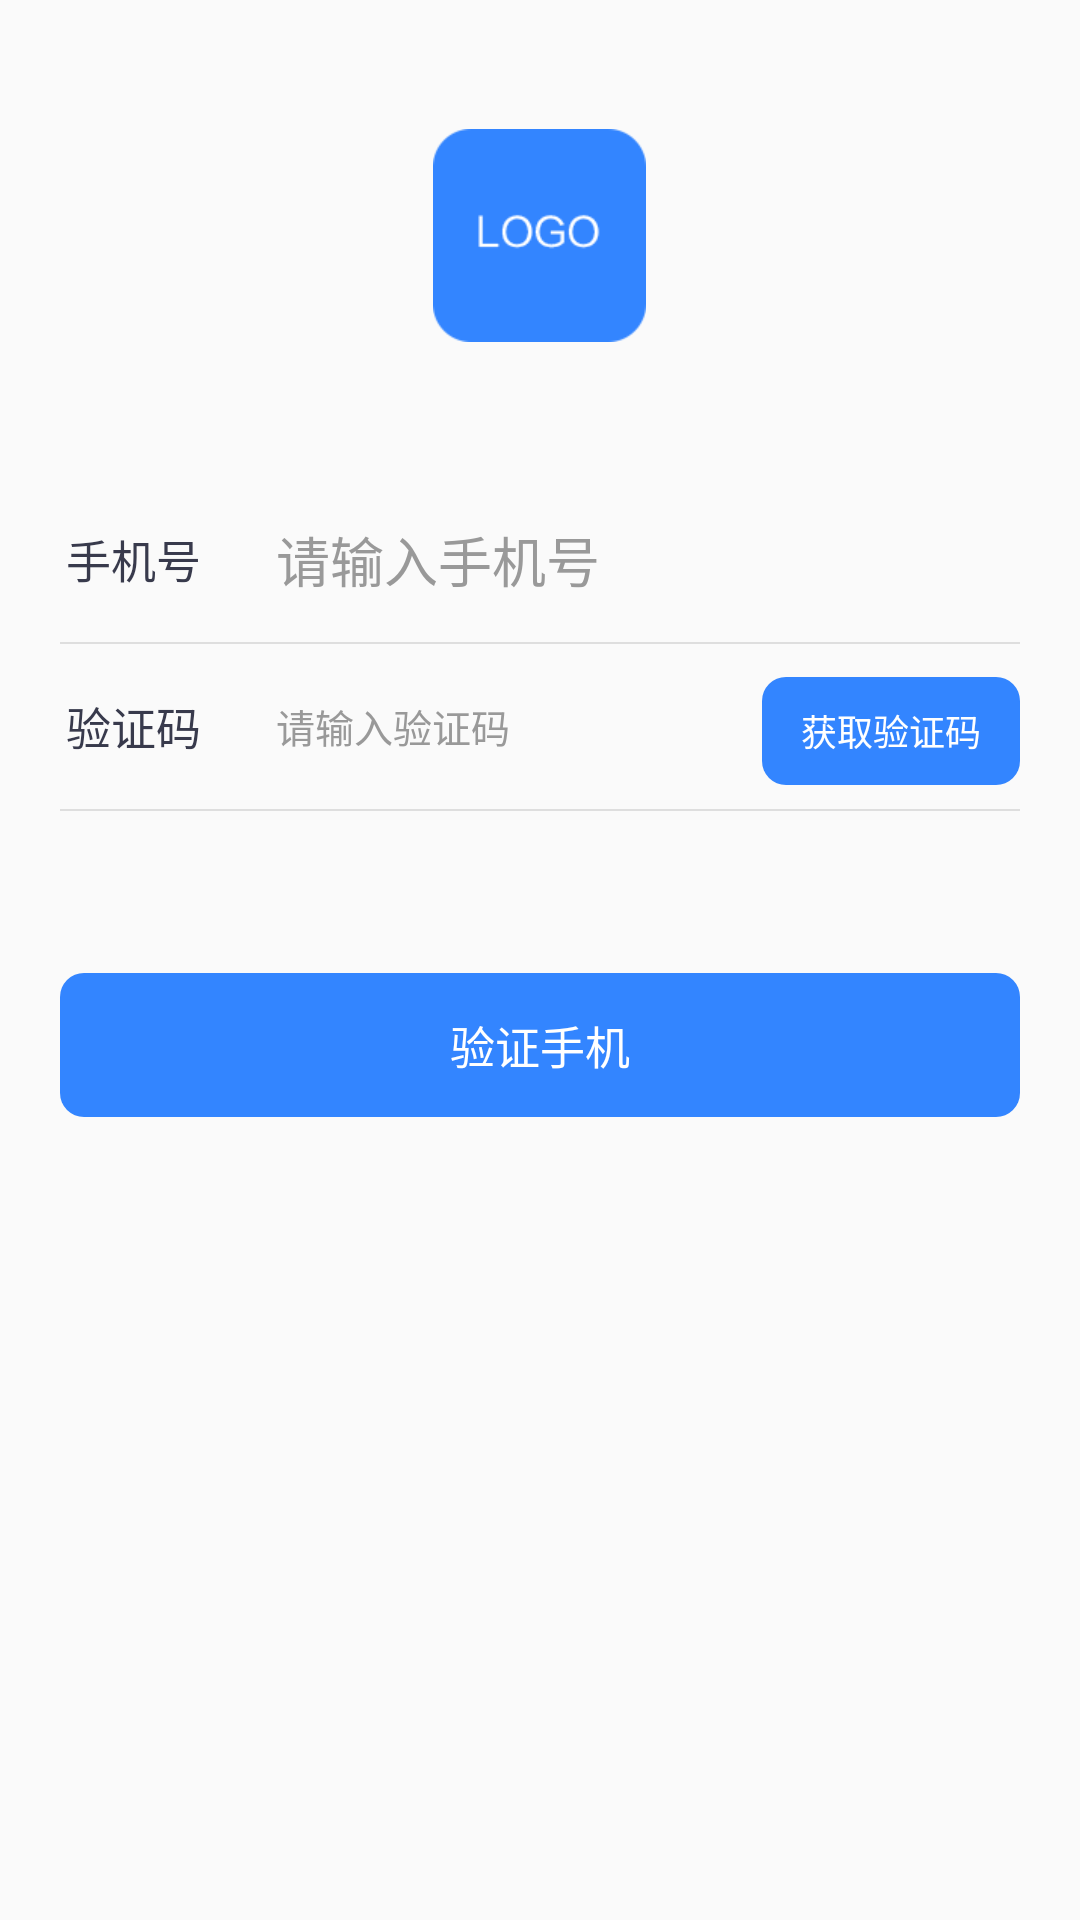

This screen was rendered from an Android layout file. Write that file and the resources it references.
<!-- AndroidManifest.xml: application theme AppTheme -->
<!-- res/layout/activity_login.xml -->
<?xml version="1.0" encoding="utf-8"?>
<LinearLayout xmlns:android="http://schemas.android.com/apk/res/android"
    xmlns:tools="http://schemas.android.com/tools"
    android:layout_width="match_parent"
    android:layout_height="match_parent"
    android:focusable="true"
    android:focusableInTouchMode="true"
    android:orientation="vertical"
    tools:context=".mvpsample.view.LoginActivity">


    <ImageView
        android:layout_width="71dp"
        android:layout_height="71dp"
        android:layout_gravity="center_horizontal"
        android:layout_marginTop="43dp"
        android:contentDescription="@string/entity"
        android:src="@drawable/ic_logo" />

    <LinearLayout
        android:layout_width="match_parent"
        android:layout_height="55dp"
        android:layout_marginEnd="20dp"
        android:layout_marginStart="20dp"
        android:layout_marginTop="45dp">

        <TextView
            android:layout_width="72dp"
            android:layout_height="match_parent"
            android:gravity="center_vertical"
            android:paddingEnd="0dp"
            android:paddingStart="2dp"
            android:text="@string/phone"
            android:textColor="@color/text_383"
            android:textSize="15sp" />

        <EditText
            android:id="@+id/edt_login_phone"
            android:layout_width="match_parent"
            android:layout_height="match_parent"
            android:background="@null"
            android:hint="@string/input_phone"
            android:inputType="phone"
            android:textColor="@color/text_383"
            android:maxLines="1"
            android:textColorHint="@color/text_999"
            android:textCursorDrawable="@drawable/shape_edit" />
    </LinearLayout>

    <View
        style="@style/view_horizontal"
        android:layout_marginEnd="20dp"
        android:layout_marginStart="20dp" />

    <LinearLayout
        android:layout_width="match_parent"
        android:layout_height="55dp"
        android:layout_marginEnd="20dp"
        android:layout_marginStart="20dp">

        <TextView
            android:layout_width="72dp"
            android:layout_height="match_parent"
            android:gravity="center_vertical"
            android:paddingEnd="0dp"
            android:paddingStart="2dp"
            android:text="@string/auth_code"
            android:textColor="@color/text_383"
            android:textSize="15sp" />

        <EditText
            android:id="@+id/edt_login_code"
            android:layout_width="0dp"
            android:layout_height="wrap_content"
            android:layout_gravity="center_vertical"
            android:layout_weight="1"
            android:textColor="@color/text_383"
            android:background="@null"
            android:hint="@string/input_code"
            android:inputType="number"
            android:maxLength="4"
            android:maxLines="1"
            android:textColorHint="@color/text_999"
            android:textCursorDrawable="@drawable/shape_edit"
            android:textSize="13sp" />

        <Button
            android:id="@+id/btn_login_code"
            style="?android:attr/borderlessButtonStyle"
            android:layout_width="86dp"
            android:layout_height="36dp"
            android:layout_marginStart="10dp"
            android:background="@drawable/btn_selector_code"
            android:gravity="center"
            android:text="@string/get_code"
            android:textColor="@color/white"
            android:textSize="12sp" />
    </LinearLayout>

    <View
        style="@style/view_horizontal"
        android:layout_marginEnd="20dp"
        android:layout_marginStart="20dp" />

    <Button
        android:id="@+id/btn_login"
        style="?android:attr/borderlessButtonStyle"
        android:layout_width="match_parent"
        android:layout_height="48dp"
        android:layout_marginEnd="20dp"
        android:layout_marginStart="20dp"
        android:layout_marginTop="54dp"
        android:background="@drawable/btn_selector_code"
        android:text="@string/verify_login"
        android:textColor="@color/btn_code_text"
        android:textSize="15sp" />


</LinearLayout>
<!-- resources referenced by this layout -->
<resources>
  <color name="text_383">#383a4c</color>
  <color name="text_999">#999999</color>
  <color name="white">#ffffff</color>
  <!-- drawable btn_selector_code (drawable) -->
  <?xml version="1.0" encoding="utf-8"?>
  <selector xmlns:android="http://schemas.android.com/apk/res/android">
  
  
      <item android:state_enabled="false">
          <shape>
  
              
              <solid android:color="#dedede" />
              
              <corners android:radius="8dp" />
          </shape>
      </item>
  
      
      <item android:state_pressed="true">
          <shape>
  
              
              <solid android:color="#146EF3" />
              <corners android:radius="8dp" />
  
          </shape>
      </item>
      
      <item>
          <shape>
              <solid android:color="#3385ff" />
              <corners android:radius="8dp" />
          </shape>
      </item>
  
  
  </selector>
  <!-- drawable ic_logo: png bitmap (drawable-xhdpi, 2773 bytes) -->
  <!-- drawable shape_edit (drawable) -->
  <?xml version="1.0" encoding="utf-8"?>
  <shape xmlns:android="http://schemas.android.com/apk/res/android">
      <size android:width="1dp" />
      <solid android:color="#0f99e4"  />
  </shape>
  <string name="auth_code">验证码</string>
  <string name="entity"> </string>
  <string name="get_code">获取验证码</string>
  <string name="input_code">请输入验证码</string>
  <string name="input_phone">请输入手机号</string>
  <string name="phone">手机号</string>
  <string name="verify_login">验证手机</string>
  <style name="view_horizontal">
          <item name="android:layout_width">match_parent</item>
          <item name="android:layout_height">0.5dp</item>
          <item name="android:background">#dedede</item>
      </style>
  <style name="AppTheme" parent="Theme.AppCompat.Light.NoActionBar">
          
          <item name="colorPrimary">@color/colorPrimary</item>
          <item name="colorPrimaryDark">@color/colorPrimaryDark</item>
          <item name="colorAccent">@color/colorAccent</item>
          <item name="android:actionBarStyle">@style/actionbar_def_style</item>
          <item name="android:textColorPrimary">@android:color/white</item>
          <item name="android:windowIsTranslucent">true</item>
      </style>
  <color name="colorPrimary">#33aaff</color>
  <color name="colorPrimaryDark">#303F9F</color>
  <color name="colorAccent">#FF4081</color>
  <style name="actionbar_def_style" parent="Theme.AppCompat.Light.DarkActionBar">
          
          <item name="android:background">@drawable/actionbar_bottom_bg</item>
          
          <item name="android:displayOptions">useLogo</item>
          <item name="android:fitsSystemWindows">true</item>
  
      </style>
  <!-- drawable actionbar_bottom_bg (drawable) -->
  <?xml version="1.0" encoding="utf-8"?>
  <layer-list xmlns:android = "http://schemas.android.com/apk/res/android" >
  
      
      <item>
          <color android:color="@color/spinner_bg" />
      </item>
      
      <item android:bottom="2px" android:drawable="@color/spinner_bg" />
  </layer-list >
  <color name="spinner_bg">#333244</color>
</resources>
